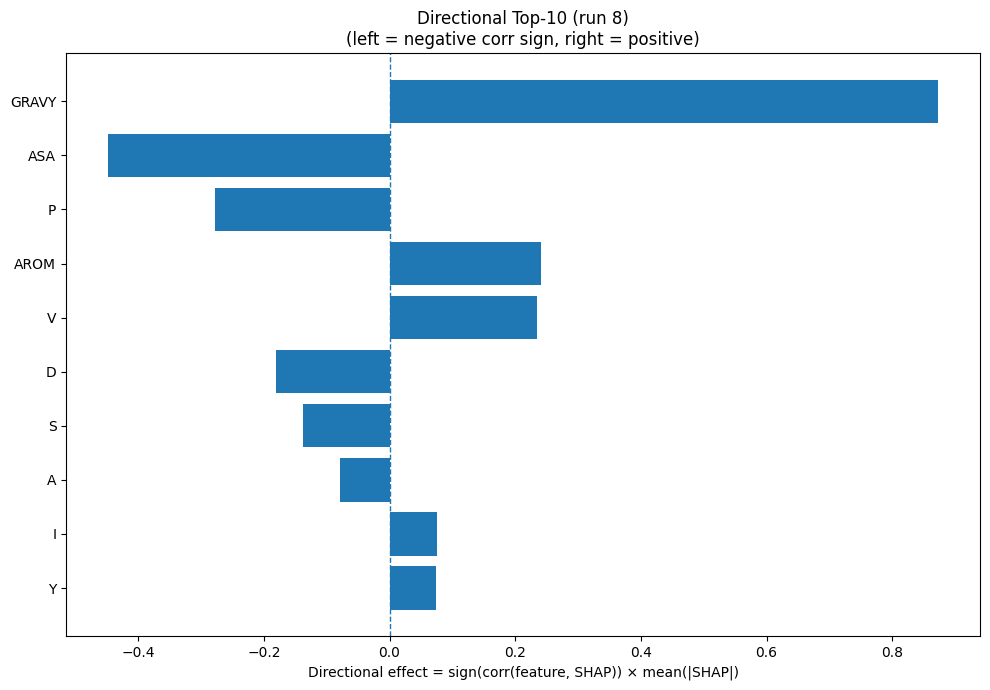

The data file committed next to this chart (first rows):
Index, Feature, CorrSign, MeanAbsSHAP, DirectionalEffect
32, GRAVY, 1.0, 0.8737, 0.8737
31, ASA, -1.0, 0.4487, -0.4487
12, P, -1.0, 0.278, -0.278
33, AROM, 1.0, 0.2407, 0.2407
17, V, 1.0, 0.2342, 0.2342
2, D, -1.0, 0.1811, -0.1811
15, S, -1.0, 0.1376, -0.1376
0, A, -1.0, 0.07954, -0.07954
7, I, 1.0, 0.07473, 0.07473
19, Y, 1.0, 0.07447, 0.07447
18, W, -1.0, 0.0558, -0.0558
13, Q, 1.0, 0.05232, 0.05232
5, G, -1.0, 0.04205, -0.04205
1, C, 1.0, 0.03445, 0.03445
28, SS8_T, -1.0, 0.03434, -0.03434
11, N, -1.0, 0.02306, -0.02306
14, R, -1.0, 0.02049, -0.02049
20, SS3_H, 1.0, 0.01591, 0.01591
4, F, 1.0, 0.01397, 0.01397
16, T, -1.0, 0.01375, -0.01375
6, H, 1.0, 0.01244, 0.01244
8, K, 1.0, 0.01088, 0.01088
9, L, 1.0, 0.01081, 0.01081
22, SS3_C, -1.0, 0.008399, -0.008399
3, E, -1.0, 0.008116, -0.008116
10, M, -1.0, 0.003271, -0.003271
25, SS8_G, 0.0, 0.0, 0.0
24, SS8_E, 0.0, 0.0, 0.0
23, SS8_H, 0.0, 0.0, 0.0
21, SS3_E, 0.0, 0.0, 0.0
29, SS8_S, 0.0, 0.0, 0.0
27, SS8_B, 0.0, 0.0, 0.0
26, SS8_I, 0.0, 0.0, 0.0
30, SS8_-, 0.0, 0.0, 0.0
